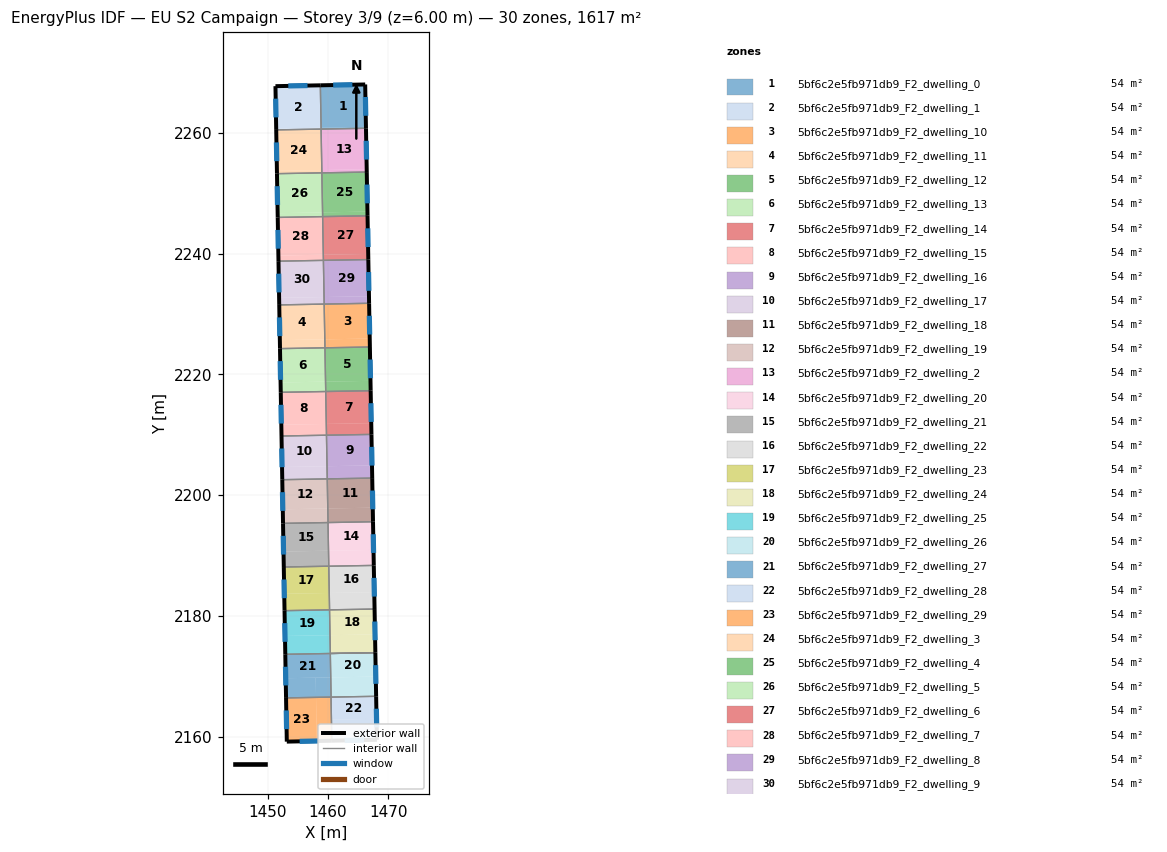
=== STOREY PLAN SPEC (per zone: floor XY polygon, exterior-wall plan segments, windows/doors) ===
zone 1: 5bf6c2e5fb971db9_F2_dwelling_0  (53.9 m²)
  floor: (1466.16, 2268.01) (1466.28, 2260.98) (1458.86, 2260.85) (1458.73, 2267.87)
  floor: (1466.28, 2260.98) (1466.29, 2260.75) (1458.86, 2260.62) (1458.86, 2260.85)
  exterior wall: (1466.16, 2268.01) – (1458.73, 2267.87)  [7.4 m]
    window: (1464.03, 2267.97) – (1460.85, 2267.91)  [4.1 m²]
  exterior wall: (1466.29, 2260.75) – (1466.16, 2268.01)  [7.3 m]
    window: (1466.25, 2262.82) – (1466.19, 2265.93)  [4.0 m²]
  interior walls: 2
zone 2: 5bf6c2e5fb971db9_F2_dwelling_1  (53.9 m²)
  floor: (1458.73, 2267.87) (1458.86, 2260.85) (1451.42, 2260.72) (1451.30, 2267.72)
  floor: (1458.85, 2260.85) (1458.85, 2260.62) (1451.42, 2260.48) (1451.42, 2260.72)
  exterior wall: (1458.73, 2267.87) – (1451.30, 2267.72)  [7.4 m]
    window: (1456.61, 2267.83) – (1453.42, 2267.77)  [4.1 m²]
  exterior wall: (1451.30, 2267.72) – (1451.42, 2260.48)  [7.2 m]
    window: (1451.33, 2265.66) – (1451.39, 2262.55)  [4.0 m²]
  interior walls: 2
zone 3: 5bf6c2e5fb971db9_F2_dwelling_10  (53.9 m²)
  floor: (1466.80, 2231.77) (1466.91, 2225.93) (1459.47, 2225.80) (1459.36, 2231.64)
  floor: (1466.91, 2225.93) (1466.93, 2224.53) (1459.49, 2224.40) (1459.47, 2225.80)
  exterior wall: (1466.93, 2224.53) – (1466.80, 2231.77)  [7.2 m]
    window: (1466.90, 2226.60) – (1466.84, 2229.70)  [4.0 m²]
  interior walls: 3
zone 4: 5bf6c2e5fb971db9_F2_dwelling_11  (53.9 m²)
  floor: (1459.36, 2231.64) (1459.47, 2225.80) (1452.03, 2225.67) (1451.93, 2231.50)
  floor: (1459.47, 2225.80) (1459.49, 2224.40) (1452.05, 2224.26) (1452.03, 2225.67)
  exterior wall: (1451.92, 2231.50) – (1452.05, 2224.26)  [7.2 m]
    window: (1451.96, 2229.43) – (1452.01, 2226.33)  [4.0 m²]
  interior walls: 3
zone 5: 5bf6c2e5fb971db9_F2_dwelling_12  (53.9 m²)
  floor: (1467.03, 2218.93) (1467.06, 2217.29) (1459.62, 2217.16) (1459.59, 2218.79)
  floor: (1466.93, 2224.53) (1467.07, 2217.29) (1467.03, 2218.93) (1459.59, 2218.79) (1459.49, 2224.40)
  exterior wall: (1467.07, 2217.29) – (1466.93, 2224.53)  [7.2 m]
    window: (1467.03, 2219.36) – (1466.97, 2222.46)  [4.0 m²]
  interior walls: 3
zone 6: 5bf6c2e5fb971db9_F2_dwelling_13  (53.9 m²)
  floor: (1459.49, 2224.40) (1459.59, 2218.79) (1452.15, 2218.66) (1452.05, 2224.26)
  floor: (1459.59, 2218.79) (1459.62, 2217.16) (1452.17, 2217.03) (1452.15, 2218.66)
  exterior wall: (1452.05, 2224.26) – (1452.17, 2217.03)  [7.2 m]
    window: (1452.09, 2222.20) – (1452.14, 2219.09)  [4.0 m²]
  interior walls: 3
zone 7: 5bf6c2e5fb971db9_F2_dwelling_14  (53.9 m²)
  floor: (1467.06, 2217.29) (1467.16, 2211.92) (1459.72, 2211.79) (1459.62, 2217.16)
  floor: (1467.16, 2211.92) (1467.19, 2210.06) (1459.75, 2209.93) (1459.72, 2211.79)
  exterior wall: (1467.19, 2210.06) – (1467.07, 2217.29)  [7.2 m]
    window: (1467.16, 2212.13) – (1467.10, 2215.23)  [4.0 m²]
  interior walls: 3
zone 8: 5bf6c2e5fb971db9_F2_dwelling_15  (53.9 m²)
  floor: (1459.62, 2217.16) (1459.72, 2211.79) (1452.27, 2211.66) (1452.18, 2217.03)
  floor: (1459.71, 2211.79) (1459.75, 2209.92) (1452.30, 2209.79) (1452.27, 2211.66)
  exterior wall: (1452.17, 2217.03) – (1452.30, 2209.79)  [7.2 m]
    window: (1452.21, 2214.96) – (1452.26, 2211.86)  [4.0 m²]
  interior walls: 3
zone 9: 5bf6c2e5fb971db9_F2_dwelling_16  (53.9 m²)
  floor: (1467.19, 2210.06) (1467.29, 2204.92) (1459.84, 2204.79) (1459.75, 2209.93)
  floor: (1467.29, 2204.92) (1467.32, 2202.82) (1459.88, 2202.69) (1459.84, 2204.79)
  exterior wall: (1467.32, 2202.82) – (1467.19, 2210.06)  [7.2 m]
    window: (1467.29, 2204.89) – (1467.23, 2207.99)  [4.0 m²]
  interior walls: 3
zone 10: 5bf6c2e5fb971db9_F2_dwelling_17  (53.9 m²)
  floor: (1459.75, 2209.92) (1459.84, 2204.79) (1452.39, 2204.66) (1452.30, 2209.79)
  floor: (1459.84, 2204.79) (1459.87, 2202.69) (1452.43, 2202.56) (1452.39, 2204.66)
  exterior wall: (1452.30, 2209.79) – (1452.43, 2202.56)  [7.2 m]
    window: (1452.34, 2207.72) – (1452.39, 2204.62)  [4.0 m²]
  interior walls: 3
zone 11: 5bf6c2e5fb971db9_F2_dwelling_18  (53.9 m²)
  floor: (1467.32, 2202.82) (1467.41, 2197.92) (1459.96, 2197.79) (1459.87, 2202.69)
  floor: (1467.41, 2197.92) (1467.45, 2195.59) (1460.00, 2195.46) (1459.96, 2197.79)
  exterior wall: (1467.45, 2195.59) – (1467.32, 2202.82)  [7.2 m]
    window: (1467.42, 2197.66) – (1467.36, 2200.76)  [4.0 m²]
  interior walls: 3
zone 12: 5bf6c2e5fb971db9_F2_dwelling_19  (53.9 m²)
  floor: (1459.87, 2202.69) (1459.96, 2197.79) (1452.51, 2197.66) (1452.43, 2202.56)
  floor: (1459.96, 2197.79) (1460.00, 2195.46) (1452.55, 2195.33) (1452.51, 2197.66)
  exterior wall: (1452.43, 2202.56) – (1452.55, 2195.33)  [7.2 m]
    window: (1452.46, 2200.49) – (1452.52, 2197.39)  [4.0 m²]
  interior walls: 3
zone 13: 5bf6c2e5fb971db9_F2_dwelling_2  (53.9 m²)
  floor: (1466.41, 2253.97) (1466.42, 2253.50) (1458.98, 2253.37) (1458.98, 2253.84)
  floor: (1466.29, 2260.75) (1466.42, 2253.50) (1466.41, 2253.97) (1458.98, 2253.84) (1458.85, 2260.62)
  exterior wall: (1466.42, 2253.50) – (1466.29, 2260.75)  [7.2 m]
    window: (1466.38, 2255.57) – (1466.32, 2258.68)  [4.0 m²]
  interior walls: 3
zone 14: 5bf6c2e5fb971db9_F2_dwelling_20  (53.9 m²)
  floor: (1467.45, 2195.59) (1467.54, 2190.93) (1460.09, 2190.80) (1460.00, 2195.46)
  floor: (1467.54, 2190.93) (1467.58, 2188.36) (1460.13, 2188.23) (1460.09, 2190.80)
  exterior wall: (1467.58, 2188.36) – (1467.45, 2195.59)  [7.2 m]
    window: (1467.55, 2190.43) – (1467.49, 2193.53)  [4.0 m²]
  interior walls: 3
zone 15: 5bf6c2e5fb971db9_F2_dwelling_21  (53.9 m²)
  floor: (1460.00, 2195.46) (1460.08, 2190.80) (1452.63, 2190.66) (1452.55, 2195.33)
  floor: (1460.08, 2190.80) (1460.13, 2188.23) (1452.68, 2188.10) (1452.63, 2190.66)
  exterior wall: (1452.55, 2195.33) – (1452.68, 2188.10)  [7.2 m]
    window: (1452.59, 2193.26) – (1452.64, 2190.16)  [4.0 m²]
  interior walls: 3
zone 16: 5bf6c2e5fb971db9_F2_dwelling_22  (53.9 m²)
  floor: (1467.58, 2188.36) (1467.66, 2183.93) (1460.21, 2183.80) (1460.13, 2188.23)
  floor: (1467.66, 2183.93) (1467.71, 2181.14) (1460.26, 2181.00) (1460.21, 2183.80)
  exterior wall: (1467.71, 2181.14) – (1467.58, 2188.36)  [7.2 m]
    window: (1467.67, 2183.20) – (1467.62, 2186.30)  [4.0 m²]
  interior walls: 3
zone 17: 5bf6c2e5fb971db9_F2_dwelling_23  (53.9 m²)
  floor: (1460.13, 2188.23) (1460.21, 2183.80) (1452.75, 2183.67) (1452.68, 2188.10)
  floor: (1460.21, 2183.80) (1460.26, 2181.00) (1452.80, 2180.87) (1452.75, 2183.67)
  exterior wall: (1452.68, 2188.10) – (1452.80, 2180.87)  [7.2 m]
    window: (1452.71, 2186.03) – (1452.77, 2182.94)  [4.0 m²]
  interior walls: 3
zone 18: 5bf6c2e5fb971db9_F2_dwelling_24  (53.9 m²)
  floor: (1467.71, 2181.14) (1467.79, 2176.94) (1460.33, 2176.81) (1460.26, 2181.00)
  floor: (1467.79, 2176.94) (1467.84, 2173.91) (1460.39, 2173.78) (1460.33, 2176.81)
  exterior wall: (1467.84, 2173.91) – (1467.71, 2181.14)  [7.2 m]
    window: (1467.80, 2175.98) – (1467.75, 2179.07)  [4.0 m²]
  interior walls: 3
zone 19: 5bf6c2e5fb971db9_F2_dwelling_25  (53.9 m²)
  floor: (1460.26, 2181.00) (1460.33, 2176.81) (1452.87, 2176.68) (1452.80, 2180.87)
  floor: (1460.33, 2176.81) (1460.38, 2173.78) (1452.93, 2173.64) (1452.87, 2176.68)
  exterior wall: (1452.80, 2180.87) – (1452.93, 2173.64)  [7.2 m]
    window: (1452.84, 2178.81) – (1452.89, 2175.71)  [4.0 m²]
  interior walls: 5
zone 20: 5bf6c2e5fb971db9_F2_dwelling_26  (53.9 m²)
  floor: (1467.84, 2173.91) (1467.91, 2169.95) (1460.45, 2169.82) (1460.38, 2173.78)
  floor: (1467.91, 2169.95) (1467.97, 2166.69) (1460.51, 2166.56) (1460.45, 2169.82)
  exterior wall: (1467.97, 2166.69) – (1467.84, 2173.91)  [7.2 m]
    window: (1467.93, 2168.75) – (1467.88, 2171.85)  [4.0 m²]
  interior walls: 3
zone 21: 5bf6c2e5fb971db9_F2_dwelling_27  (53.9 m²)
  floor: (1460.38, 2173.78) (1460.45, 2169.82) (1452.99, 2169.68) (1452.93, 2173.64)
  floor: (1457.96, 2169.77) (1458.02, 2166.51) (1453.05, 2166.42) (1452.99, 2169.68)
  floor: (1460.45, 2169.82) (1460.51, 2166.56) (1458.02, 2166.51) (1457.96, 2169.77)
  exterior wall: (1452.93, 2173.64) – (1453.05, 2166.42)  [7.2 m]
    window: (1452.96, 2171.58) – (1453.02, 2168.49)  [4.0 m²]
  interior walls: 4
zone 22: 5bf6c2e5fb971db9_F2_dwelling_28  (53.9 m²)
  floor: (1467.97, 2166.69) (1468.04, 2162.96) (1460.58, 2162.83) (1460.51, 2166.56)
  floor: (1468.04, 2162.96) (1468.10, 2159.49) (1460.63, 2159.33) (1460.50, 2166.55) (1460.51, 2166.56) (1460.58, 2162.83)
  exterior wall: (1468.10, 2159.49) – (1467.97, 2166.69)  [7.2 m]
    window: (1468.06, 2161.54) – (1468.01, 2164.63)  [4.0 m²]
  exterior wall: (1460.63, 2159.33) – (1468.10, 2159.49)  [7.5 m]
    window: (1462.76, 2159.38) – (1465.96, 2159.44)  [4.1 m²]
  interior walls: 3
zone 23: 5bf6c2e5fb971db9_F2_dwelling_29  (53.9 m²)
  floor: (1460.50, 2166.55) (1460.63, 2159.33) (1458.15, 2159.28) (1458.02, 2166.51)
  floor: (1458.02, 2166.51) (1458.15, 2159.28) (1453.18, 2159.18) (1453.05, 2166.42)
  exterior wall: (1453.18, 2159.18) – (1460.63, 2159.33)  [7.5 m]
    window: (1455.31, 2159.23) – (1458.50, 2159.29)  [4.1 m²]
  exterior wall: (1453.05, 2166.42) – (1453.18, 2159.18)  [7.2 m]
    window: (1453.09, 2164.35) – (1453.14, 2161.25)  [4.0 m²]
  interior walls: 2
zone 24: 5bf6c2e5fb971db9_F2_dwelling_3  (53.9 m²)
  floor: (1458.85, 2260.62) (1458.98, 2253.83) (1451.54, 2253.70) (1451.42, 2260.48)
  floor: (1458.97, 2253.83) (1458.98, 2253.37) (1451.55, 2253.24) (1451.54, 2253.70)
  exterior wall: (1451.42, 2260.48) – (1451.55, 2253.24)  [7.2 m]
    window: (1451.46, 2258.41) – (1451.51, 2255.31)  [4.0 m²]
  interior walls: 3
zone 25: 5bf6c2e5fb971db9_F2_dwelling_4  (53.9 m²)
  floor: (1466.42, 2253.50) (1466.53, 2246.96) (1459.10, 2246.82) (1458.98, 2253.37)
  floor: (1466.53, 2246.96) (1466.55, 2246.25) (1459.11, 2246.12) (1459.10, 2246.82)
  exterior wall: (1466.55, 2246.25) – (1466.42, 2253.50)  [7.2 m]
    window: (1466.51, 2248.33) – (1466.45, 2251.43)  [4.0 m²]
  interior walls: 3
zone 26: 5bf6c2e5fb971db9_F2_dwelling_5  (53.9 m²)
  floor: (1458.98, 2253.37) (1459.10, 2246.82) (1451.66, 2246.69) (1451.55, 2253.24)
  floor: (1459.10, 2246.82) (1459.11, 2246.12) (1451.67, 2245.99) (1451.66, 2246.69)
  exterior wall: (1451.55, 2253.24) – (1451.67, 2245.99)  [7.2 m]
    window: (1451.58, 2251.16) – (1451.64, 2248.06)  [4.0 m²]
  interior walls: 3
zone 27: 5bf6c2e5fb971db9_F2_dwelling_6  (53.9 m²)
  floor: (1466.55, 2246.25) (1466.66, 2239.95) (1459.22, 2239.81) (1459.11, 2246.12)
  floor: (1466.66, 2239.95) (1466.68, 2239.01) (1459.24, 2238.88) (1459.22, 2239.81)
  exterior wall: (1466.68, 2239.01) – (1466.55, 2246.25)  [7.2 m]
    window: (1466.64, 2241.08) – (1466.58, 2244.19)  [4.0 m²]
  interior walls: 3
zone 28: 5bf6c2e5fb971db9_F2_dwelling_7  (53.9 m²)
  floor: (1459.11, 2246.12) (1459.22, 2239.81) (1451.78, 2239.68) (1451.67, 2245.99)
  floor: (1459.22, 2239.81) (1459.24, 2238.88) (1451.80, 2238.75) (1451.78, 2239.68)
  exterior wall: (1451.67, 2245.99) – (1451.80, 2238.75)  [7.2 m]
    window: (1451.71, 2243.92) – (1451.76, 2240.81)  [4.0 m²]
  interior walls: 3
zone 29: 5bf6c2e5fb971db9_F2_dwelling_8  (53.9 m²)
  floor: (1466.68, 2239.01) (1466.78, 2232.94) (1459.35, 2232.80) (1459.24, 2238.88)
  floor: (1466.78, 2232.94) (1466.80, 2231.77) (1459.37, 2231.64) (1459.35, 2232.80)
  exterior wall: (1466.80, 2231.77) – (1466.68, 2239.01)  [7.2 m]
    window: (1466.77, 2233.84) – (1466.71, 2236.94)  [4.0 m²]
  interior walls: 3
zone 30: 5bf6c2e5fb971db9_F2_dwelling_9  (53.9 m²)
  floor: (1459.24, 2238.88) (1459.35, 2232.80) (1451.91, 2232.67) (1451.80, 2238.75)
  floor: (1459.34, 2232.80) (1459.36, 2231.64) (1451.93, 2231.50) (1451.91, 2232.67)
  exterior wall: (1451.80, 2238.75) – (1451.92, 2231.50)  [7.2 m]
    window: (1451.83, 2236.68) – (1451.89, 2233.57)  [4.0 m²]
  interior walls: 3

=== DERIVED (storey summary) ===
Building: EU S2 Campaign
Storey: 3 of 9  (floor level z = 6.00 m)
Storey gross floor area: 1616.6 m²
Zones on this storey: 30
  - 5bf6c2e5fb971db9_F2_dwelling_0: floor 53.9 m²; exterior wall 14.7 m (44.1 m²); 2 window(s) 8.1 m²; WWR 18.4%
  - 5bf6c2e5fb971db9_F2_dwelling_1: floor 53.9 m²; exterior wall 14.7 m (44.0 m²); 2 window(s) 8.1 m²; WWR 18.4%
  - 5bf6c2e5fb971db9_F2_dwelling_10: floor 53.9 m²; exterior wall 7.2 m (21.7 m²); 1 window(s) 4.0 m²; WWR 18.4%
  - 5bf6c2e5fb971db9_F2_dwelling_11: floor 53.9 m²; exterior wall 7.2 m (21.7 m²); 1 window(s) 4.0 m²; WWR 18.4%
  - 5bf6c2e5fb971db9_F2_dwelling_12: floor 53.9 m²; exterior wall 7.2 m (21.7 m²); 1 window(s) 4.0 m²; WWR 18.4%
  - 5bf6c2e5fb971db9_F2_dwelling_13: floor 53.9 m²; exterior wall 7.2 m (21.7 m²); 1 window(s) 4.0 m²; WWR 18.4%
  - 5bf6c2e5fb971db9_F2_dwelling_14: floor 53.9 m²; exterior wall 7.2 m (21.7 m²); 1 window(s) 4.0 m²; WWR 18.4%
  - 5bf6c2e5fb971db9_F2_dwelling_15: floor 53.9 m²; exterior wall 7.2 m (21.7 m²); 1 window(s) 4.0 m²; WWR 18.4%
  - 5bf6c2e5fb971db9_F2_dwelling_16: floor 53.9 m²; exterior wall 7.2 m (21.7 m²); 1 window(s) 4.0 m²; WWR 18.4%
  - 5bf6c2e5fb971db9_F2_dwelling_17: floor 53.9 m²; exterior wall 7.2 m (21.7 m²); 1 window(s) 4.0 m²; WWR 18.4%
  - 5bf6c2e5fb971db9_F2_dwelling_18: floor 53.9 m²; exterior wall 7.2 m (21.7 m²); 1 window(s) 4.0 m²; WWR 18.4%
  - 5bf6c2e5fb971db9_F2_dwelling_19: floor 53.9 m²; exterior wall 7.2 m (21.7 m²); 1 window(s) 4.0 m²; WWR 18.4%
  - 5bf6c2e5fb971db9_F2_dwelling_2: floor 53.9 m²; exterior wall 7.2 m (21.7 m²); 1 window(s) 4.0 m²; WWR 18.4%
  - 5bf6c2e5fb971db9_F2_dwelling_20: floor 53.9 m²; exterior wall 7.2 m (21.7 m²); 1 window(s) 4.0 m²; WWR 18.4%
  - 5bf6c2e5fb971db9_F2_dwelling_21: floor 53.9 m²; exterior wall 7.2 m (21.7 m²); 1 window(s) 4.0 m²; WWR 18.4%
  - 5bf6c2e5fb971db9_F2_dwelling_22: floor 53.9 m²; exterior wall 7.2 m (21.7 m²); 1 window(s) 4.0 m²; WWR 18.4%
  - 5bf6c2e5fb971db9_F2_dwelling_23: floor 53.9 m²; exterior wall 7.2 m (21.7 m²); 1 window(s) 4.0 m²; WWR 18.4%
  - 5bf6c2e5fb971db9_F2_dwelling_24: floor 53.9 m²; exterior wall 7.2 m (21.7 m²); 1 window(s) 4.0 m²; WWR 18.4%
  - 5bf6c2e5fb971db9_F2_dwelling_25: floor 53.9 m²; exterior wall 7.2 m (21.7 m²); 1 window(s) 4.0 m²; WWR 18.4%
  - 5bf6c2e5fb971db9_F2_dwelling_26: floor 53.9 m²; exterior wall 7.2 m (21.7 m²); 1 window(s) 4.0 m²; WWR 18.4%
  - 5bf6c2e5fb971db9_F2_dwelling_27: floor 53.9 m²; exterior wall 7.2 m (21.7 m²); 1 window(s) 4.0 m²; WWR 18.4%
  - 5bf6c2e5fb971db9_F2_dwelling_28: floor 53.9 m²; exterior wall 14.7 m (44.0 m²); 2 window(s) 8.1 m²; WWR 18.4%
  - 5bf6c2e5fb971db9_F2_dwelling_29: floor 53.9 m²; exterior wall 14.7 m (44.1 m²); 2 window(s) 8.1 m²; WWR 18.4%
  - 5bf6c2e5fb971db9_F2_dwelling_3: floor 53.9 m²; exterior wall 7.2 m (21.7 m²); 1 window(s) 4.0 m²; WWR 18.4%
  - 5bf6c2e5fb971db9_F2_dwelling_4: floor 53.9 m²; exterior wall 7.2 m (21.7 m²); 1 window(s) 4.0 m²; WWR 18.4%
  - 5bf6c2e5fb971db9_F2_dwelling_5: floor 53.9 m²; exterior wall 7.2 m (21.7 m²); 1 window(s) 4.0 m²; WWR 18.4%
  - 5bf6c2e5fb971db9_F2_dwelling_6: floor 53.9 m²; exterior wall 7.2 m (21.7 m²); 1 window(s) 4.0 m²; WWR 18.4%
  - 5bf6c2e5fb971db9_F2_dwelling_7: floor 53.9 m²; exterior wall 7.2 m (21.7 m²); 1 window(s) 4.0 m²; WWR 18.4%
  - 5bf6c2e5fb971db9_F2_dwelling_8: floor 53.9 m²; exterior wall 7.2 m (21.7 m²); 1 window(s) 4.0 m²; WWR 18.4%
  - 5bf6c2e5fb971db9_F2_dwelling_9: floor 53.9 m²; exterior wall 7.2 m (21.7 m²); 1 window(s) 4.0 m²; WWR 18.4%
Zone adjacency (shared interzone walls):
  - 5bf6c2e5fb971db9_F2_dwelling_0 ↔ 5bf6c2e5fb971db9_F2_dwelling_1
  - 5bf6c2e5fb971db9_F2_dwelling_0 ↔ 5bf6c2e5fb971db9_F2_dwelling_2
  - 5bf6c2e5fb971db9_F2_dwelling_1 ↔ 5bf6c2e5fb971db9_F2_dwelling_3
  - 5bf6c2e5fb971db9_F2_dwelling_10 ↔ 5bf6c2e5fb971db9_F2_dwelling_11
  - 5bf6c2e5fb971db9_F2_dwelling_10 ↔ 5bf6c2e5fb971db9_F2_dwelling_12
  - 5bf6c2e5fb971db9_F2_dwelling_10 ↔ 5bf6c2e5fb971db9_F2_dwelling_8
  - 5bf6c2e5fb971db9_F2_dwelling_11 ↔ 5bf6c2e5fb971db9_F2_dwelling_13
  - 5bf6c2e5fb971db9_F2_dwelling_11 ↔ 5bf6c2e5fb971db9_F2_dwelling_9
  - 5bf6c2e5fb971db9_F2_dwelling_12 ↔ 5bf6c2e5fb971db9_F2_dwelling_13
  - 5bf6c2e5fb971db9_F2_dwelling_12 ↔ 5bf6c2e5fb971db9_F2_dwelling_14
  - 5bf6c2e5fb971db9_F2_dwelling_13 ↔ 5bf6c2e5fb971db9_F2_dwelling_15
  - 5bf6c2e5fb971db9_F2_dwelling_14 ↔ 5bf6c2e5fb971db9_F2_dwelling_15
  - 5bf6c2e5fb971db9_F2_dwelling_14 ↔ 5bf6c2e5fb971db9_F2_dwelling_16
  - 5bf6c2e5fb971db9_F2_dwelling_15 ↔ 5bf6c2e5fb971db9_F2_dwelling_17
  - 5bf6c2e5fb971db9_F2_dwelling_16 ↔ 5bf6c2e5fb971db9_F2_dwelling_17
  - 5bf6c2e5fb971db9_F2_dwelling_16 ↔ 5bf6c2e5fb971db9_F2_dwelling_18
  - 5bf6c2e5fb971db9_F2_dwelling_17 ↔ 5bf6c2e5fb971db9_F2_dwelling_19
  - 5bf6c2e5fb971db9_F2_dwelling_18 ↔ 5bf6c2e5fb971db9_F2_dwelling_19
  - 5bf6c2e5fb971db9_F2_dwelling_18 ↔ 5bf6c2e5fb971db9_F2_dwelling_20
  - 5bf6c2e5fb971db9_F2_dwelling_19 ↔ 5bf6c2e5fb971db9_F2_dwelling_21
  - 5bf6c2e5fb971db9_F2_dwelling_2 ↔ 5bf6c2e5fb971db9_F2_dwelling_3
  - 5bf6c2e5fb971db9_F2_dwelling_2 ↔ 5bf6c2e5fb971db9_F2_dwelling_4
  - 5bf6c2e5fb971db9_F2_dwelling_20 ↔ 5bf6c2e5fb971db9_F2_dwelling_21
  - 5bf6c2e5fb971db9_F2_dwelling_20 ↔ 5bf6c2e5fb971db9_F2_dwelling_22
  - 5bf6c2e5fb971db9_F2_dwelling_21 ↔ 5bf6c2e5fb971db9_F2_dwelling_23
  - 5bf6c2e5fb971db9_F2_dwelling_22 ↔ 5bf6c2e5fb971db9_F2_dwelling_23
  - 5bf6c2e5fb971db9_F2_dwelling_22 ↔ 5bf6c2e5fb971db9_F2_dwelling_24
  - 5bf6c2e5fb971db9_F2_dwelling_23 ↔ 5bf6c2e5fb971db9_F2_dwelling_25
  - 5bf6c2e5fb971db9_F2_dwelling_24 ↔ 5bf6c2e5fb971db9_F2_dwelling_25
  - 5bf6c2e5fb971db9_F2_dwelling_25 ↔ 5bf6c2e5fb971db9_F2_dwelling_26
  - 5bf6c2e5fb971db9_F2_dwelling_25 ↔ 5bf6c2e5fb971db9_F2_dwelling_27
  - 5bf6c2e5fb971db9_F2_dwelling_26 ↔ 5bf6c2e5fb971db9_F2_dwelling_27
  - 5bf6c2e5fb971db9_F2_dwelling_26 ↔ 5bf6c2e5fb971db9_F2_dwelling_28
  - 5bf6c2e5fb971db9_F2_dwelling_27 ↔ 5bf6c2e5fb971db9_F2_dwelling_28
  - 5bf6c2e5fb971db9_F2_dwelling_27 ↔ 5bf6c2e5fb971db9_F2_dwelling_29
  - 5bf6c2e5fb971db9_F2_dwelling_28 ↔ 5bf6c2e5fb971db9_F2_dwelling_29
  - 5bf6c2e5fb971db9_F2_dwelling_3 ↔ 5bf6c2e5fb971db9_F2_dwelling_5
  - 5bf6c2e5fb971db9_F2_dwelling_4 ↔ 5bf6c2e5fb971db9_F2_dwelling_5
  - 5bf6c2e5fb971db9_F2_dwelling_4 ↔ 5bf6c2e5fb971db9_F2_dwelling_6
  - 5bf6c2e5fb971db9_F2_dwelling_5 ↔ 5bf6c2e5fb971db9_F2_dwelling_7
  - 5bf6c2e5fb971db9_F2_dwelling_6 ↔ 5bf6c2e5fb971db9_F2_dwelling_7
  - 5bf6c2e5fb971db9_F2_dwelling_6 ↔ 5bf6c2e5fb971db9_F2_dwelling_8
  - 5bf6c2e5fb971db9_F2_dwelling_7 ↔ 5bf6c2e5fb971db9_F2_dwelling_9
  - 5bf6c2e5fb971db9_F2_dwelling_8 ↔ 5bf6c2e5fb971db9_F2_dwelling_9